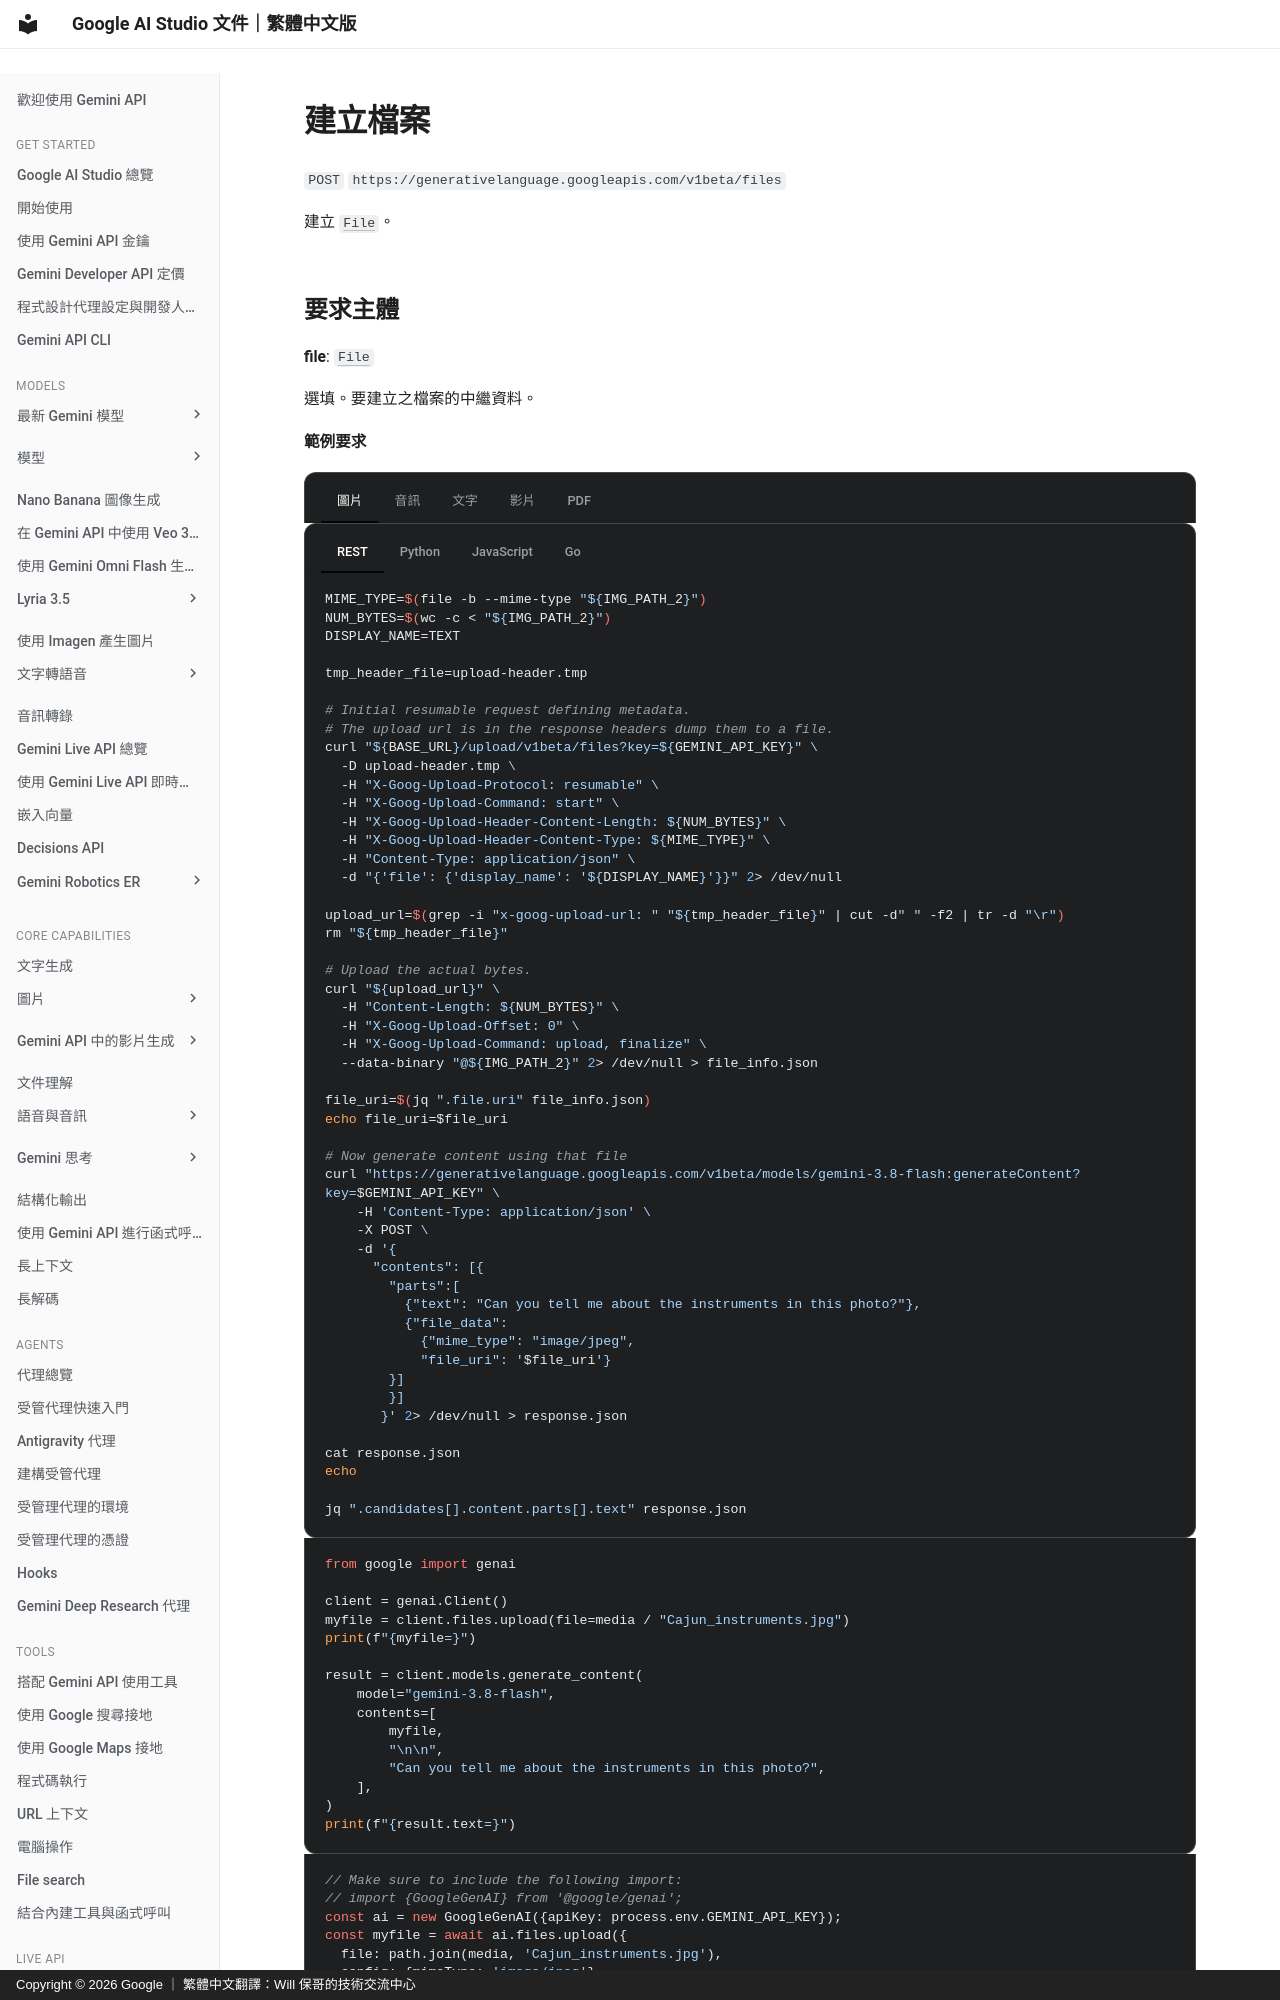

repository: doggy8088/aistudio.google · page: api-reference/files/create-file/index.html · generator: mkdocs · copyright: Copyright © 2026 Google ｜ 繁體中文翻譯：Will 保哥的技術交流中心

# 建立檔案

`POST` `https://generativelanguage.googleapis.com/v1beta/files`

建立 [`File`](/api-reference/files/create-file/#Resource:File)。


  
## 要求主體 {#request-body}

  
  **file**: [`File`](/api-reference/files/create-file/#Resource:File)

  選填。要建立之檔案的中繼資料。

  

  

  
  **範例要求** 

  

=== "圖片"


    === "REST"

          ```sh
          MIME_TYPE=$(file -b --mime-type "${IMG_PATH_2}")
          NUM_BYTES=$(wc -c < "${IMG_PATH_2}")
          DISPLAY_NAME=TEXT

          tmp_header_file=upload-header.tmp

          # Initial resumable request defining metadata.
          # The upload url is in the response headers dump them to a file.
          curl "${BASE_URL}/upload/v1beta/files?key=${GEMINI_API_KEY}" \
            -D upload-header.tmp \
            -H "X-Goog-Upload-Protocol: resumable" \
            -H "X-Goog-Upload-Command: start" \
            -H "X-Goog-Upload-Header-Content-Length: ${NUM_BYTES}" \
            -H "X-Goog-Upload-Header-Content-Type: ${MIME_TYPE}" \
            -H "Content-Type: application/json" \
            -d "{'file': {'display_name': '${DISPLAY_NAME}'}}" 2> /dev/null

          upload_url=$(grep -i "x-goog-upload-url: " "${tmp_header_file}" | cut -d" " -f2 | tr -d "\r")
          rm "${tmp_header_file}"

          # Upload the actual bytes.
          curl "${upload_url}" \
            -H "Content-Length: ${NUM_BYTES}" \
            -H "X-Goog-Upload-Offset: 0" \
            -H "X-Goog-Upload-Command: upload, finalize" \
            --data-binary "@${IMG_PATH_2}" 2> /dev/null > file_info.json

          file_uri=$(jq ".file.uri" file_info.json)
          echo file_uri=$file_uri

          # Now generate content using that file
          curl "https://generativelanguage.googleapis.com/v1beta/models/gemini-3.8-flash:generateContent?key=$GEMINI_API_KEY" \
              -H 'Content-Type: application/json' \
              -X POST \
              -d '{
                "contents": [{
                  "parts":[
                    {"text": "Can you tell me about the instruments in this photo?"},
                    {"file_data":
                      {"mime_type": "image/jpeg",
                      "file_uri": '$file_uri'}
                  }]
                  }]
                 }' 2> /dev/null > response.json

          cat response.json
          echo

          jq ".candidates[].content.parts[].text" response.json
          ```

    === "Python"

          ```python
          from google import genai

          client = genai.Client()
          myfile = client.files.upload(file=media / "Cajun_instruments.jpg")
          print(f"{myfile=}")

          result = client.models.generate_content(
              model="gemini-3.8-flash",
              contents=[
                  myfile,
                  "\n\n",
                  "Can you tell me about the instruments in this photo?",
              ],
          )
          print(f"{result.text=}")
          ```

    === "JavaScript"
